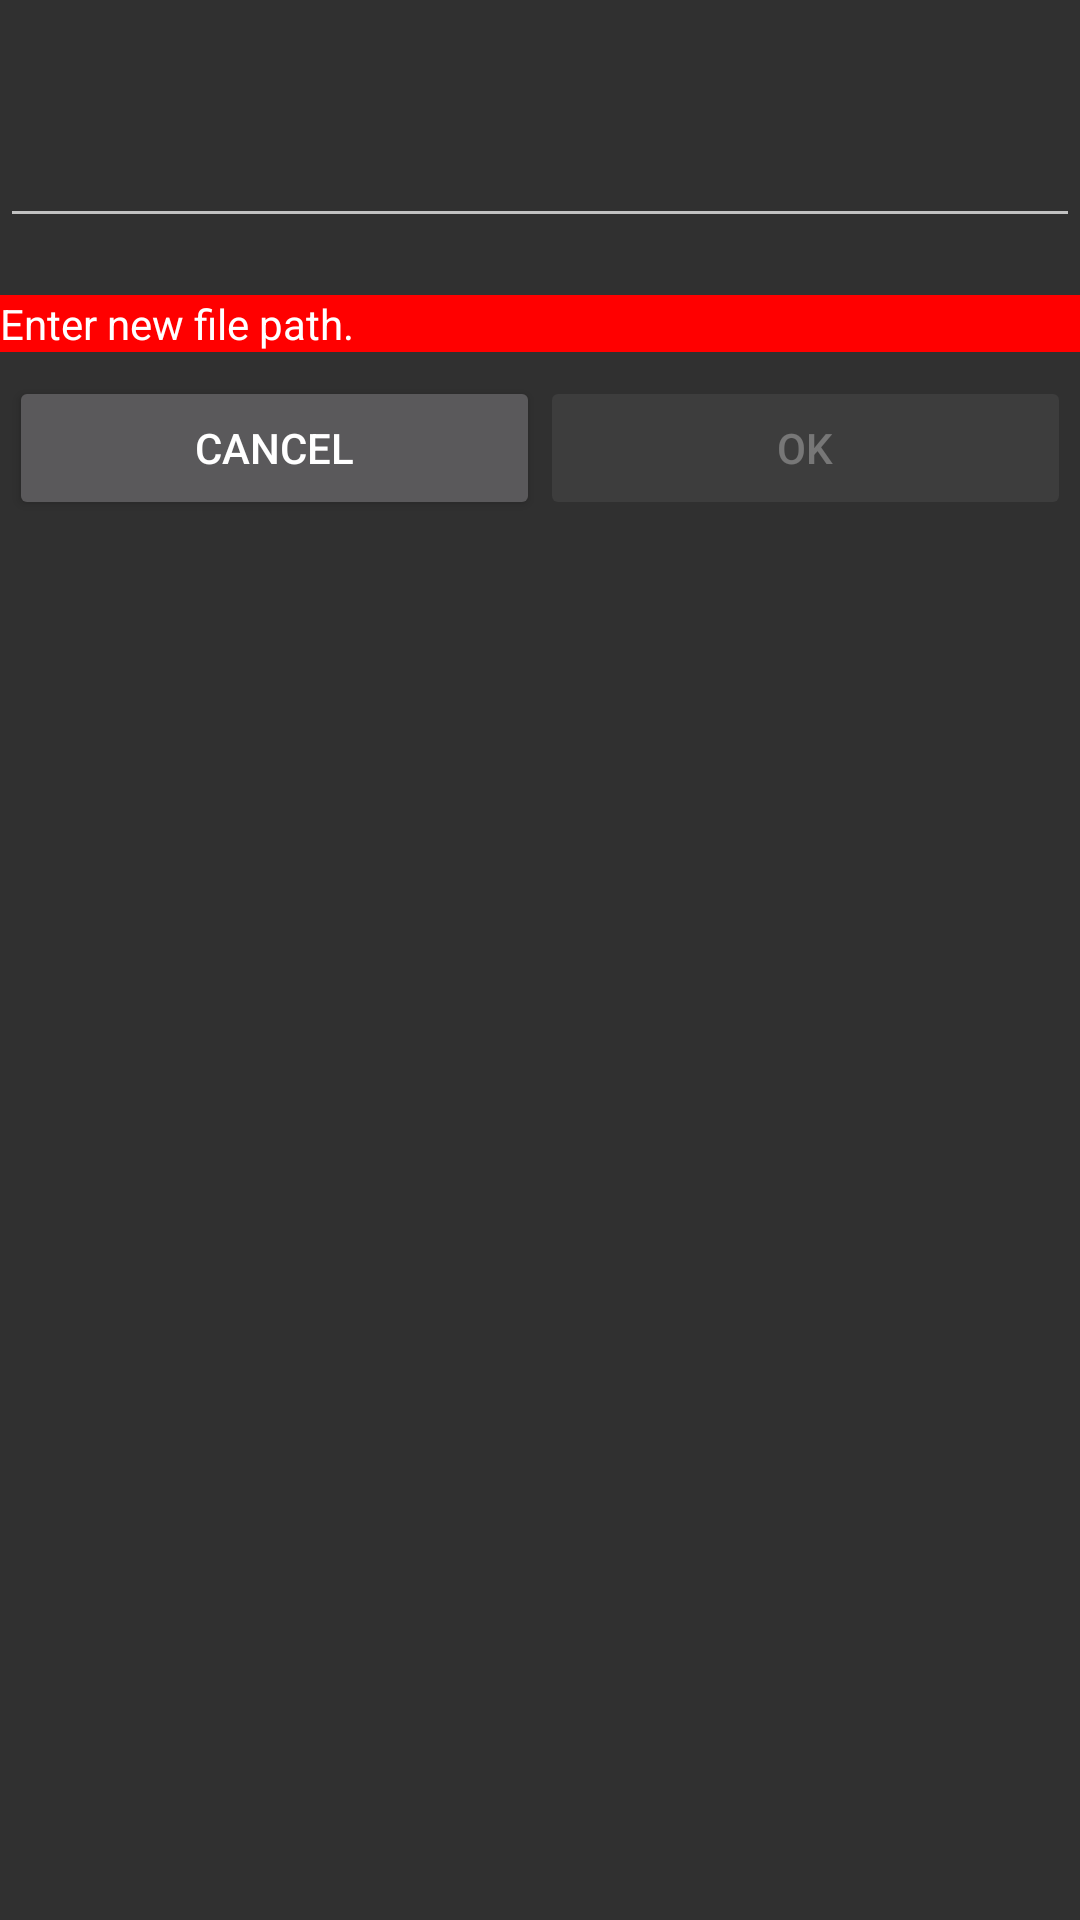

Layout XML and referenced resources for this Android screen:
<!-- AndroidManifest.xml: application theme AppBaseTheme -->
<!-- res/layout/copy_document_dialog.xml -->
<?xml version="1.0" encoding="utf-8"?>
<LinearLayout
	xmlns:android="http://schemas.android.com/apk/res/android"
	android:layout_width="match_parent"
	android:layout_height="match_parent"
	android:orientation="vertical"
>
 	<TextView
	  	android:layout_width="wrap_content"
	  	android:layout_height="wrap_content"
		android:textColor="?android:attr/textColorPrimary"
	  	android:id="@+id/Message"
 	>
 	</TextView>
	<TextView
		android:layout_width="wrap_content"
		android:layout_height="wrap_content"
		android:id="@+id/RootFolder"
	></TextView>
	<EditText
		android:layout_width="fill_parent"
		android:layout_height="wrap_content"
		android:singleLine="true"
		android:id="@+id/DestinationPath"
		android:inputType="text"	
		></EditText>
	<TextView
		android:layout_width="wrap_content"
		android:layout_height="wrap_content"
		android:id="@+id/FileType"
	></TextView>
	<TextView
  		android:id="@+id/ErrorMessage"
	  	style="@style/ErrorMessage"
	  	android:text="Enter new file path."
  	>
  	</TextView>
	<LinearLayout
		android:layout_width="fill_parent"
		android:layout_height="wrap_content"
		android:orientation="horizontal"
		android:paddingTop="8dip"
		android:paddingLeft="3dip"
		android:paddingRight="3dip"
		android:paddingBottom="0dip"
	>
		<Button
			android:layout_width="0px"
			android:layout_height="wrap_content"
			android:layout_weight="1"
			android:text="Cancel"
			android:id="@+id/CancelButton"
		></Button>
	    		<Button
			android:layout_width="0px"
			android:layout_height="wrap_content"
			android:layout_weight="1"
			android:text="OK"
			android:enabled="false"
			android:id="@+id/OKButton"
		></Button>
	</LinearLayout>
</LinearLayout>
<!-- resources referenced by this layout -->
<resources>
  <style name="ErrorMessage">
          <item name="android:layout_width">fill_parent</item>
          <item name="android:layout_height">wrap_content</item>
          <item name="android:textColor">@color/white</item>
          <item name="android:background">@color/red</item>
      </style>
  <style name="AppBaseTheme" parent="android:Theme.Material">
  		
  	</style>
  <color name="white">#ffffffff</color>
  <color name="red">#ffff0000</color>
</resources>
